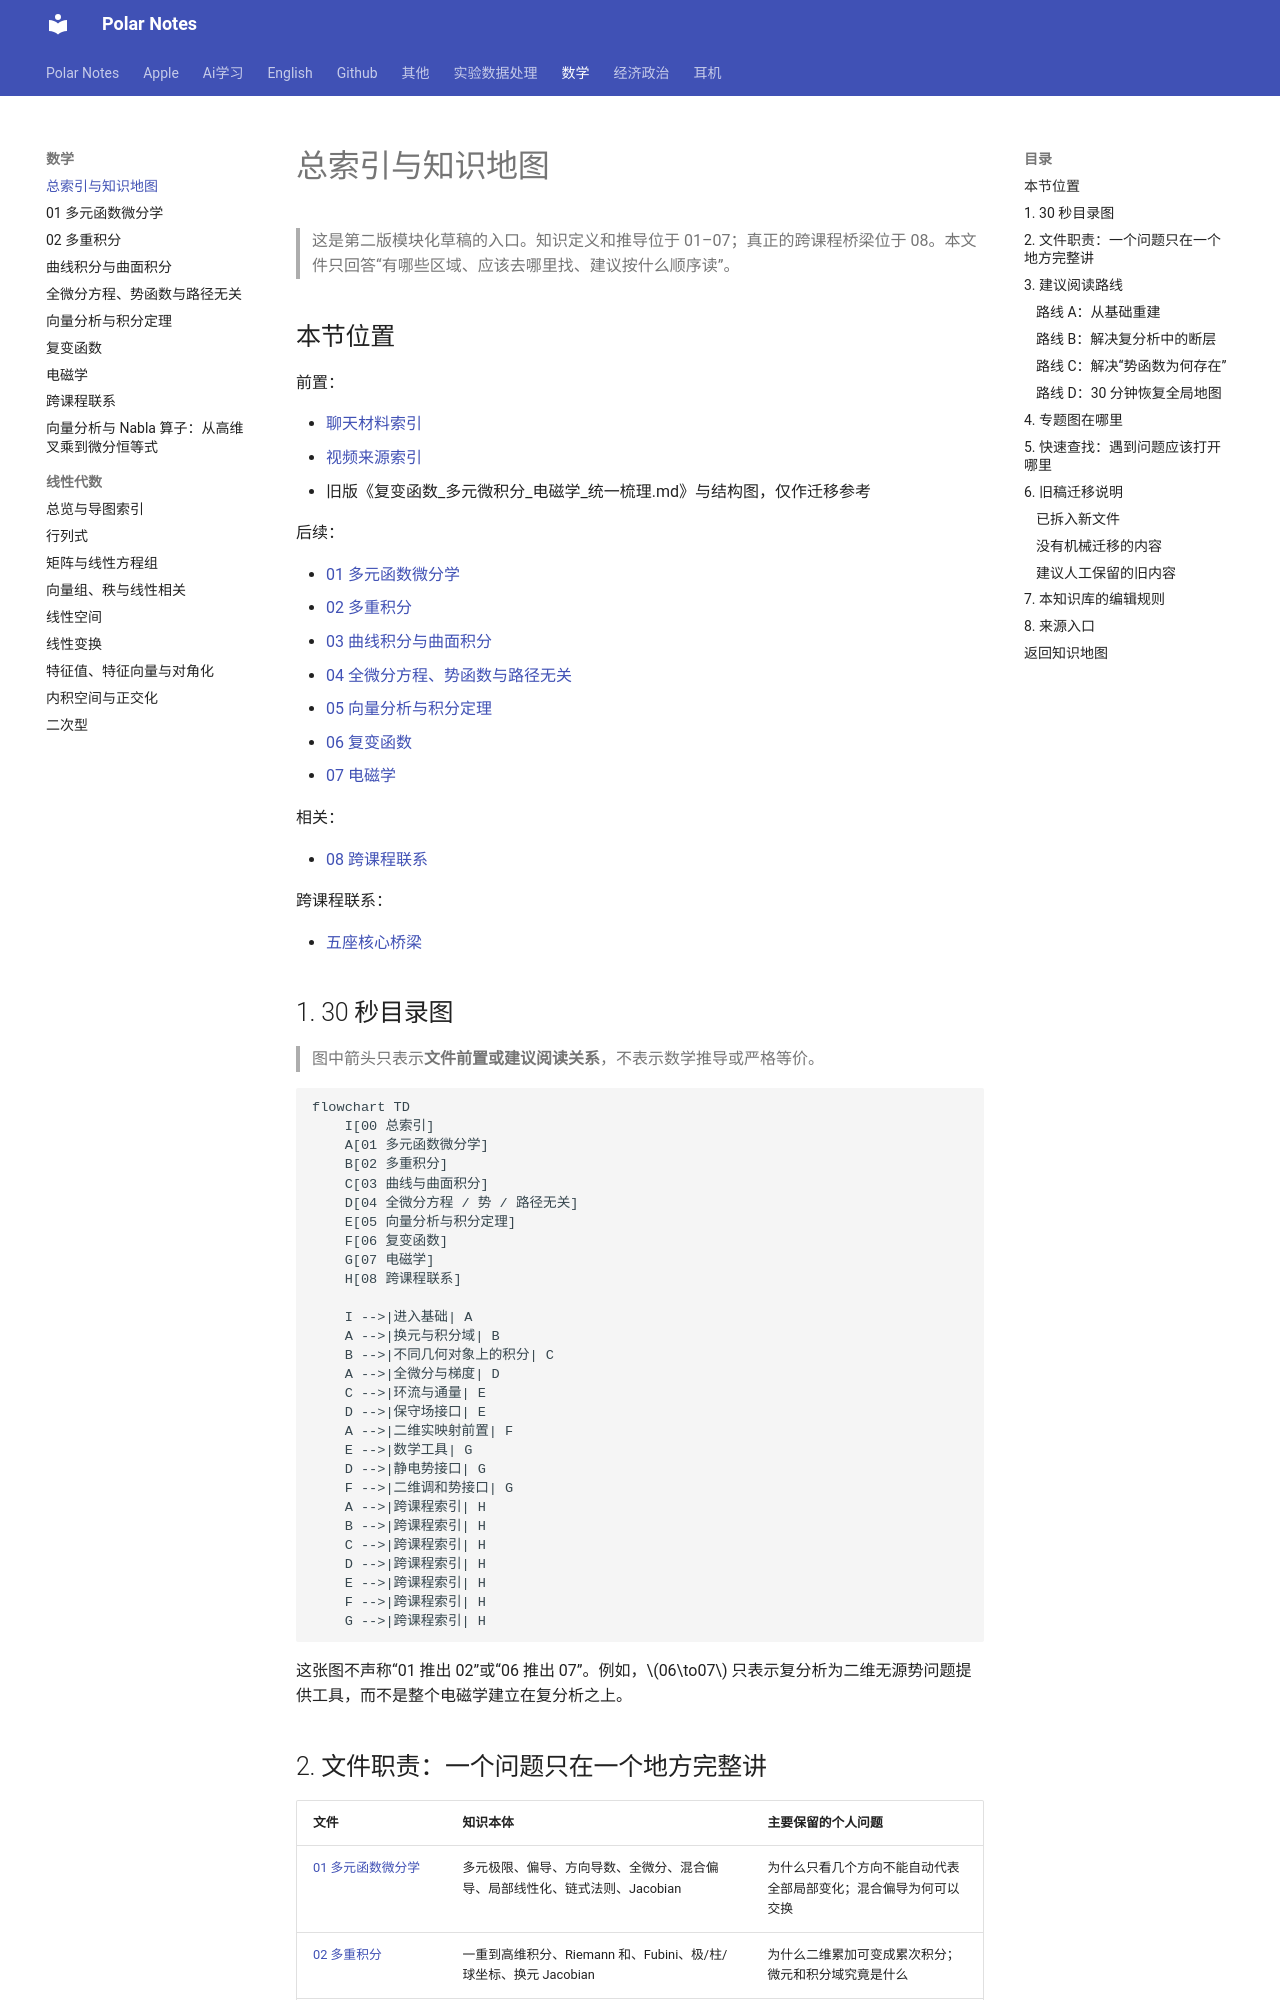

repository: Polar0216/polar-notes · page: 数学/00_总索引与知识地图/index.html · generator: mkdocs

# 总索引与知识地图

> 这是第二版模块化草稿的入口。知识定义和推导位于 01–07；真正的跨课程桥梁位于 08。本文件只回答“有哪些区域、应该去哪里找、建议按什么顺序读”。

## 本节位置

前置：

- [聊天材料索引](../sources/聊天材料索引.md)
- [视频来源索引](../sources/视频来源索引.md)
- 旧版《复变函数_多元微积分_电磁学_统一梳理.md》与结构图，仅作迁移参考

后续：

- [01 多元函数微分学](01_多元函数微分学.md)
- [02 多重积分](02_多重积分.md)
- [03 曲线积分与曲面积分](03_曲线积分与曲面积分.md)
- [04 全微分方程、势函数与路径无关](04_全微分方程_势函数_路径无关.md)
- [05 向量分析与积分定理](05_向量分析与积分定理.md)
- [06 复变函数](06_复变函数.md)
- [07 电磁学](07_电磁学.md)

相关：

- [08 跨课程联系](08_跨课程联系.md)

跨课程联系：

- [五座核心桥梁](08_跨课程联系.md)

## 1. 30 秒目录图

> 图中箭头只表示**文件前置或建议阅读关系**，不表示数学推导或严格等价。

```mermaid
flowchart TD
    I[00 总索引]
    A[01 多元函数微分学]
    B[02 多重积分]
    C[03 曲线与曲面积分]
    D[04 全微分方程 / 势 / 路径无关]
    E[05 向量分析与积分定理]
    F[06 复变函数]
    G[07 电磁学]
    H[08 跨课程联系]

    I -->|进入基础| A
    A -->|换元与积分域| B
    B -->|不同几何对象上的积分| C
    A -->|全微分与梯度| D
    C -->|环流与通量| E
    D -->|保守场接口| E
    A -->|二维实映射前置| F
    E -->|数学工具| G
    D -->|静电势接口| G
    F -->|二维调和势接口| G
    A -->|跨课程索引| H
    B -->|跨课程索引| H
    C -->|跨课程索引| H
    D -->|跨课程索引| H
    E -->|跨课程索引| H
    F -->|跨课程索引| H
    G -->|跨课程索引| H
```

这张图不声称“01 推出 02”或“06 推出 07”。例如，$06\to07$ 只表示复分析为二维无源势问题提供工具，而不是整个电磁学建立在复分析之上。
